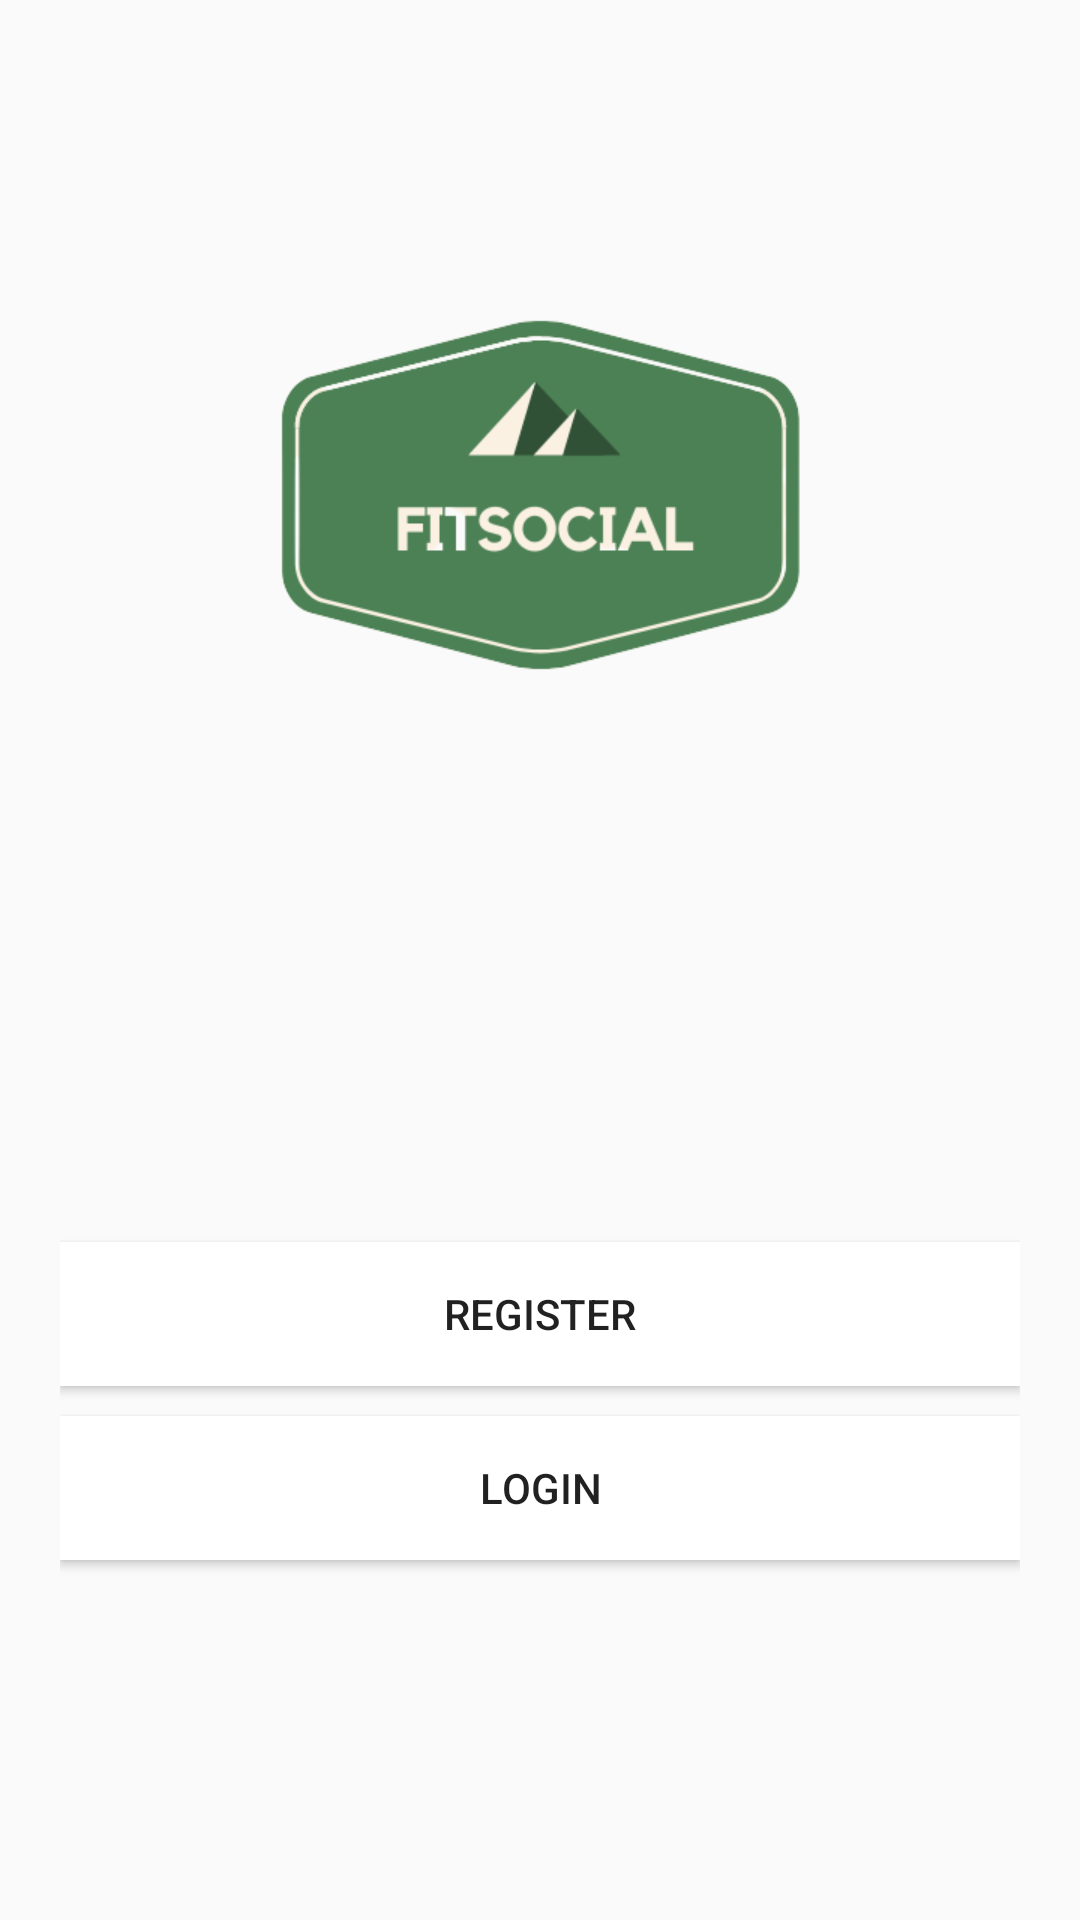

This screen was rendered from an Android layout file. Write that file and the resources it references.
<!-- AndroidManifest.xml: application theme AppTheme -->
<!-- res/layout/activity_main.xml -->
<?xml version="1.0" encoding="utf-8"?>
<RelativeLayout xmlns:android="http://schemas.android.com/apk/res/android"
    xmlns:app="http://schemas.android.com/apk/res-auto"
    xmlns:tools="http://schemas.android.com/tools"
    android:layout_width="match_parent"
    android:layout_height="match_parent"
    android:padding="20dp"
    tools:context=".MainActivity">

   <ImageView
       android:layout_width="250dp"
       android:layout_height="250dp"
       android:src="@drawable/fitsocial_logo"
       android:layout_centerHorizontal="true"
       android:layout_marginTop="20dp"/>

    <Button
        android:id="@+id/register_btn"
        android:layout_width="match_parent"
        android:layout_height="wrap_content"
        android:background="#FFFFFF"
        android:text="Register"
        android:layout_marginBottom="10dp"
        android:layout_above="@+id/login_btn"
        app:backgroundTint="#009688" />

    <Button
        android:id="@+id/login_btn"
        android:layout_alignParentBottom="true"
        android:layout_marginBottom="100dp"
        android:layout_width="match_parent"
        android:layout_height="wrap_content"
        android:background="#FFFFFF"
        android:text="Login"
        app:backgroundTint="#009688" />


</RelativeLayout>
<!-- resources referenced by this layout -->
<resources>
  <!-- drawable fitsocial_logo: png bitmap (drawable, 26471 bytes) -->
  <style name="AppTheme" parent="Theme.AppCompat.Light.DarkActionBar">
          <item name="colorPrimary">@color/purple_500</item>
          <item name="colorPrimaryDark">@color/purple_700</item>
          <item name="colorAccent">@color/teal_200</item>
      </style>
  <color name="purple_500">#FF009688</color>
  <color name="purple_700">#00796B</color>
  <color name="teal_200">#FF03DAC5</color>
</resources>
